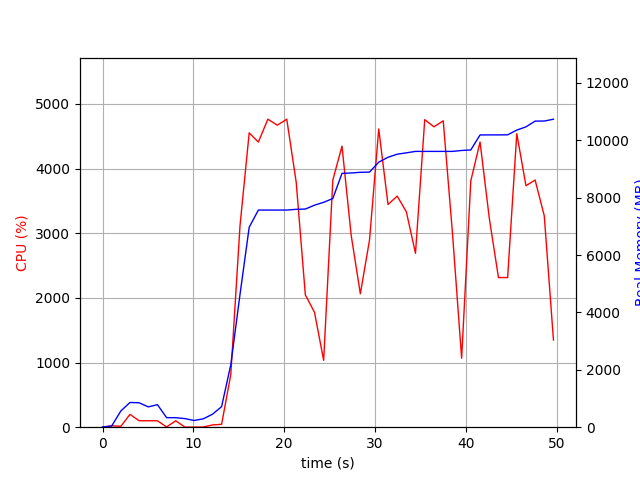

Data behind this chart, as committed beside it:
elapsed_time, nproc, cpu, mem_real, mem_virtual
3.743171691894531e-05, 1, 0.0, 6.98, 3185
1.006, 2, 21.9, 42.75, 147.6
2.014, 4, 13.9, 565.1, 2057
3.022, 4, 198.4, 861.5, 2377
4.03, 4, 99.3, 850.9, 2395
5.037, 3, 100.2, 708, 1877
6.045, 3, 99.2, 785.3, 2021
7.053, 4, 4.0, 332.9, 1711
8.061, 3, 99.2, 331.2, 1477
9.069, 3, 2.0, 299.6, 1425
10.08, 3, 1.0, 234.5, 1357
11.09, 3, 3.0, 291.1, 1423
12.1, 1, 34.7, 450.5, 1645
13.11, 1, 44.6, 715.4, 5134
14.12, 1, 812.2, 2174, 8510
15.14, 1, 3114, 4623, 11070
16.15, 1, 4552, 6968, 11948
17.16, 1, 4410, 7566, 12468
18.2, 1, 4764, 7566, 12468
19.24, 1, 4671, 7566, 12468
20.28, 1, 4764, 7566, 12468
21.32, 1, 3788, 7592, 12468
22.33, 1, 2046, 7601, 12468
23.34, 1, 1777, 7736, 12548
24.35, 1, 1034, 7837, 12548
25.36, 1, 3822, 7968, 12706
26.37, 1, 4347, 8845, 13924
27.38, 1, 2968, 8858, 13924
28.39, 1, 2063, 8882, 13924
29.39, 1, 2893, 8888, 13924
30.41, 1, 4612, 9235, 14306
31.43, 1, 3445, 9406, 14306
32.44, 1, 3574, 9512, 14320
33.45, 1, 3332, 9560, 14320
34.46, 1, 2690, 9610, 14320
35.48, 1, 4756, 9610, 14320
36.49, 1, 4646, 9610, 14320
37.51, 1, 4739, 9610, 14320
38.53, 1, 2998, 9610, 14320
39.54, 1, 1067, 9642, 14416
40.55, 1, 3809, 9660, 14430
41.57, 1, 4411, 10183, 15018
42.59, 1, 3231, 10185, 15018
43.6, 1, 2314, 10185, 15018
44.6, 1, 2314, 10187, 15018
45.61, 1, 4540, 10353, 15204
46.62, 1, 3735, 10465, 15204
47.63, 1, 3823, 10665, 15204
48.64, 1, 3268, 10668, 15204
49.65, 1, 1348, 10732, 15204
